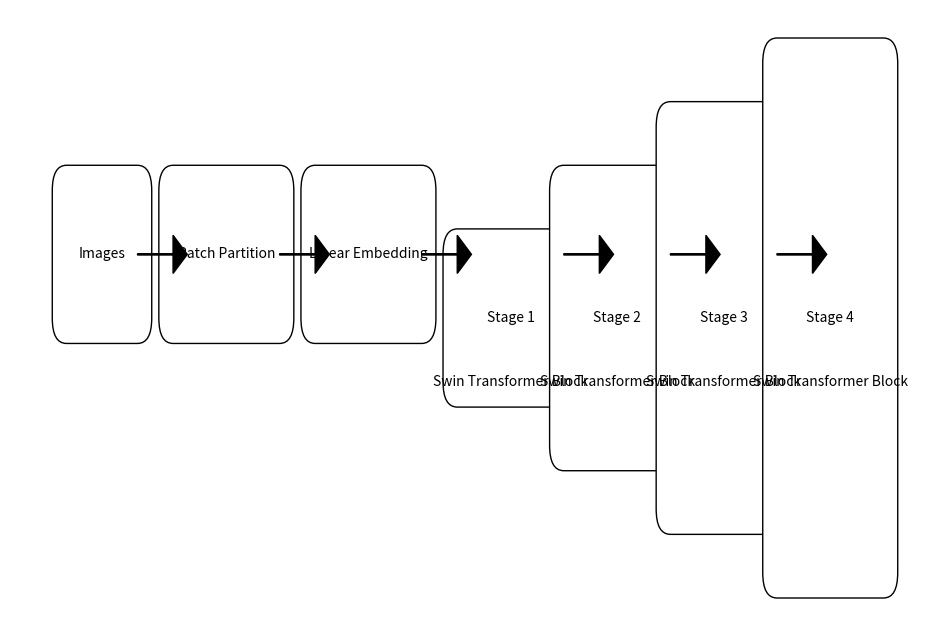

Recreate this plot in Python.
import matplotlib.pyplot as plt
import matplotlib.patches as patches

def draw_swin_transformer_diagram():
    fig, ax = plt.subplots(figsize=(12, 8))
    
    # Draw the boxes
    ax.add_patch(patches.FancyBboxPatch((0.05, 0.8), 0.1, 0.1, boxstyle="round,pad=0.02", edgecolor="black", facecolor="white"))
    ax.text(0.1, 0.85, "Images", ha="center", va="center")
    
    ax.add_patch(patches.FancyBboxPatch((0.2, 0.8), 0.15, 0.1, boxstyle="round,pad=0.02", edgecolor="black", facecolor="white"))
    ax.text(0.275, 0.85, "Patch Partition", ha="center", va="center")
    
    ax.add_patch(patches.FancyBboxPatch((0.4, 0.8), 0.15, 0.1, boxstyle="round,pad=0.02", edgecolor="black", facecolor="white"))
    ax.text(0.475, 0.85, "Linear Embedding", ha="center", va="center")
    
    stages = ["Stage 1", "Stage 2", "Stage 3", "Stage 4"]
    x_coords = [0.6, 0.75, 0.9, 1.05]
    for i, (stage, x) in enumerate(zip(stages, x_coords)):
        height = 0.1 * (i + 1)
        ax.add_patch(patches.FancyBboxPatch((x, 0.8 - height/2), 0.15, height, boxstyle="round,pad=0.02", edgecolor="black", facecolor="white"))
        ax.text(x + 0.075, 0.8, stage, ha="center", va="center")
        ax.text(x + 0.075, 0.75, "Swin Transformer Block", ha="center", va="center")
    
    # Draw arrows
    ax.arrow(0.15, 0.85, 0.05, 0, head_width=0.03, head_length=0.02, fc='black', ec='black')
    ax.arrow(0.35, 0.85, 0.05, 0, head_width=0.03, head_length=0.02, fc='black', ec='black')
    ax.arrow(0.55, 0.85, 0.05, 0, head_width=0.03, head_length=0.02, fc='black', ec='black')
    for x in x_coords[:-1]:
        ax.arrow(x + 0.15, 0.85, 0.05, 0, head_width=0.03, head_length=0.02, fc='black', ec='black')
    
    plt.axis('off')
    plt.show()

draw_swin_transformer_diagram()
